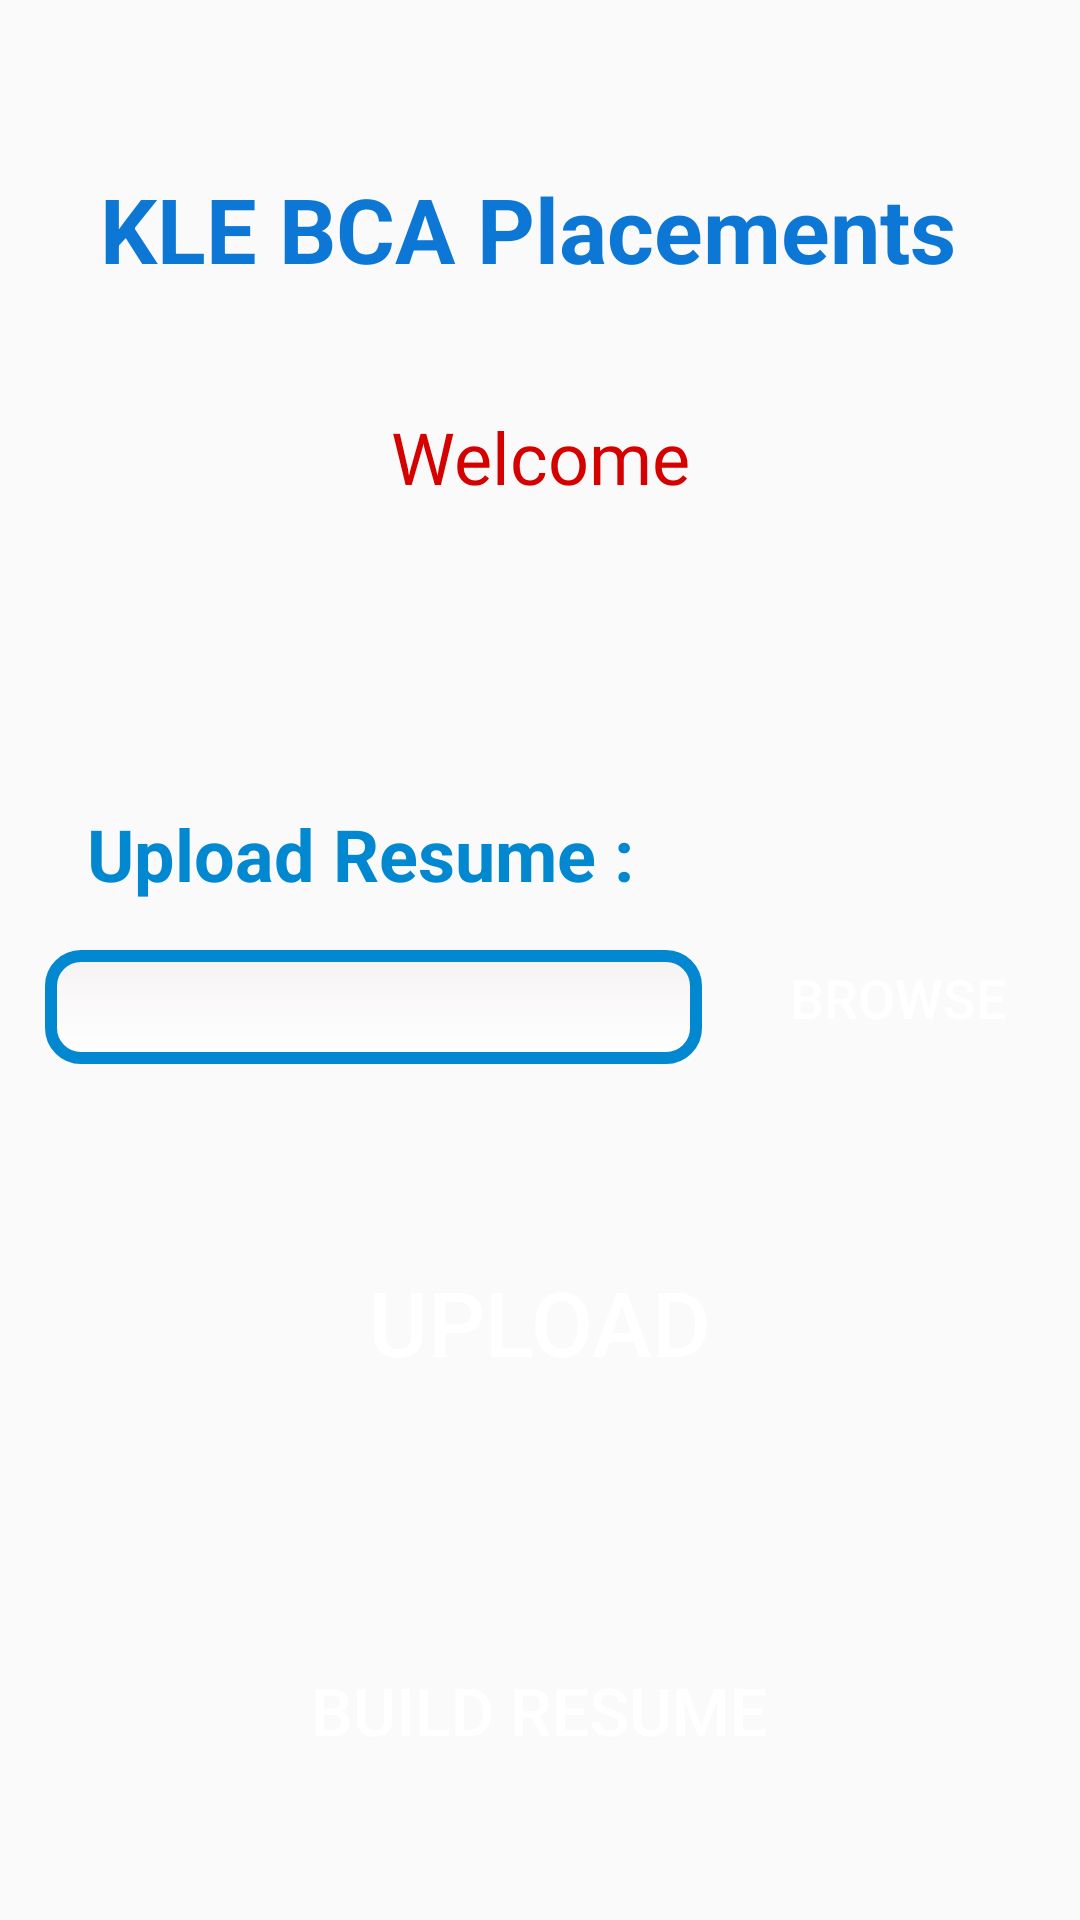

Produce the Android XML layout that renders to this screen, including the resource entries it uses.
<!-- AndroidManifest.xml: application theme AppTheme -->
<!-- res/layout/fragment_home.xml -->
<?xml version="1.0" encoding="utf-8"?>
<androidx.constraintlayout.widget.ConstraintLayout xmlns:android="http://schemas.android.com/apk/res/android"
    xmlns:app="http://schemas.android.com/apk/res-auto"
    xmlns:tools="http://schemas.android.com/tools"
    android:layout_width="match_parent"
    android:layout_height="match_parent">

    <TextView
        android:id="@+id/title"
        android:layout_width="match_parent"
        android:layout_height="wrap_content"
        android:layout_centerHorizontal="true"
        android:layout_marginTop="56dp"
        android:layout_marginEnd="8dp"
        android:fontFamily="sans-serif"
        android:text="@string/kle_bca_placements"
        android:textAlignment="center"
        android:textColor="#0D77D5"
        android:textSize="30sp"
        android:textStyle="bold"
        app:layout_constraintEnd_toEndOf="parent"
        app:layout_constraintTop_toTopOf="parent" />

    <TextView
        android:id="@+id/welcomestudent"
        android:layout_width="match_parent"
        android:layout_height="wrap_content"
        android:layout_marginTop="136dp"
        android:fontFamily="@font/acme"
        android:text="@string/welcome"
        android:textAlignment="center"
        android:textColor="#D50000"
        android:textSize="24sp"
        app:layout_constraintEnd_toEndOf="parent"
        app:layout_constraintHorizontal_bias="0.0"
        app:layout_constraintStart_toStartOf="parent"
        app:layout_constraintTop_toTopOf="parent" />

    <EditText
        android:id="@+id/editresumetext"
        android:layout_width="219dp"
        android:layout_height="38dp"
        android:layout_marginLeft="16dp"
        android:layout_marginTop="16dp"
        android:layout_marginEnd="16dp"
        android:background="@drawable/newedittext"
        android:ems="10"
        android:inputType="textPersonName"
        android:textSize="20sp"
        app:layout_constraintEnd_toStartOf="@+id/browseresumebutton"
        app:layout_constraintLeft_toLeftOf="parent"
        app:layout_constraintTop_toBottomOf="@+id/textView10"
        tools:ignore="MissingConstraints" />

    <Button
        android:id="@+id/uploadresumebutton"
        android:layout_width="169dp"
        android:layout_height="47dp"
        android:layout_marginTop="96dp"
        android:background="@drawable/myowngradient2"
        android:onClick="Addresume"
        android:text="Upload"
        android:textColor="#ffffff"
        android:textSize="30sp"
        app:layout_constraintBottom_toTopOf="@+id/resumeBuildbutton"
        app:layout_constraintLeft_toLeftOf="parent"
        app:layout_constraintRight_toRightOf="parent"
        app:layout_constraintTop_toTopOf="@+id/editresumetext"
        app:layout_constraintVertical_bias="0.051" />

    <Button
        android:id="@+id/browseresumebutton"
        android:layout_width="99dp"
        android:layout_height="43dp"
        android:layout_marginStart="240dp"
        android:layout_marginTop="132dp"
        android:background="@drawable/myowngradient2"
        android:onClick="BrowseResume"
        android:text="browse"
        android:textColor="#ffffff"
        android:textSize="18dp"
        app:layout_constraintBottom_toTopOf="@+id/resumeBuildbutton"
        app:layout_constraintEnd_toEndOf="parent"
        app:layout_constraintHorizontal_bias="0.472"
        app:layout_constraintLeft_toRightOf="@id/editTextPaper"
        app:layout_constraintRight_toRightOf="parent"
        app:layout_constraintStart_toStartOf="parent"
        app:layout_constraintTop_toBottomOf="@+id/welcomestudent"
        app:layout_constraintVertical_bias="0.053"
        tools:ignore="MissingConstraints,NotSibling" />

    <Button
        android:id="@+id/resumeBuildbutton"
        android:layout_width="300dp"
        android:layout_height="wrap_content"
        android:layout_marginTop="376dp"
        android:background="@drawable/myowngradient2"
        android:onClick="openLinkInChrome"
        android:text="BUILD RESUME"
        android:textColor="#ffffff"
        android:textSize="22dp"
        app:layout_constraintBottom_toBottomOf="parent"
        app:layout_constraintEnd_toEndOf="parent"
        app:layout_constraintHorizontal_bias="0.495"
        app:layout_constraintStart_toStartOf="parent"
        app:layout_constraintTop_toBottomOf="@+id/welcomestudent"
        app:layout_constraintVertical_bias="0.032"
        tools:ignore="MissingConstraints" />

    <TextView
        android:id="@+id/textView10"
        android:layout_width="190dp"
        android:layout_height="wrap_content"
        android:layout_marginStart="29dp"
        android:layout_marginTop="100dp"
        android:text="Upload Resume : "
        android:textColor="#0288D1"
        android:textSize="24dp"
        android:textStyle="bold"
        app:layout_constraintEnd_toEndOf="parent"
        app:layout_constraintHorizontal_bias="0.0"
        app:layout_constraintStart_toStartOf="parent"
        app:layout_constraintTop_toBottomOf="@+id/welcomestudent"
        tools:ignore="MissingConstraints" />

</androidx.constraintlayout.widget.ConstraintLayout>
<!-- resources referenced by this layout -->
<resources>
  <!-- drawable newedittext (drawable) -->
  <?xml version="1.0" encoding="utf-8"?>
  <shape xmlns:android="http://schemas.android.com/apk/res/android"
      android:shape="rectangle"
      android:thickness="0dp">
  
      <stroke
          android:width="4dp"
          android:color="#0288D1"/>
      <corners android:radius="10dp"/>
      <gradient
          android:startColor="#C8F4F0F0"
          android:endColor="#ffffff"
          android:type="linear"
          android:angle="270"/>
      <padding
          android:left="8dp"
          android:top="8dp"
          android:right="8dp"
          android:bottom="8dp"/>
  </shape>
  <string name="kle_bca_placements">KLE BCA Placements</string>
  <string name="welcome">Welcome</string>
  <style name="AppTheme" parent="Theme.AppCompat.Light.DarkActionBar">
          
          <item name="android:statusBarColor">#017DC1</item>
          <item name="colorPrimary">#017DC1</item>
          <item name="colorPrimaryDark">#000000</item>
          <item name="colorAccent">#000000</item>
      </style>
</resources>
